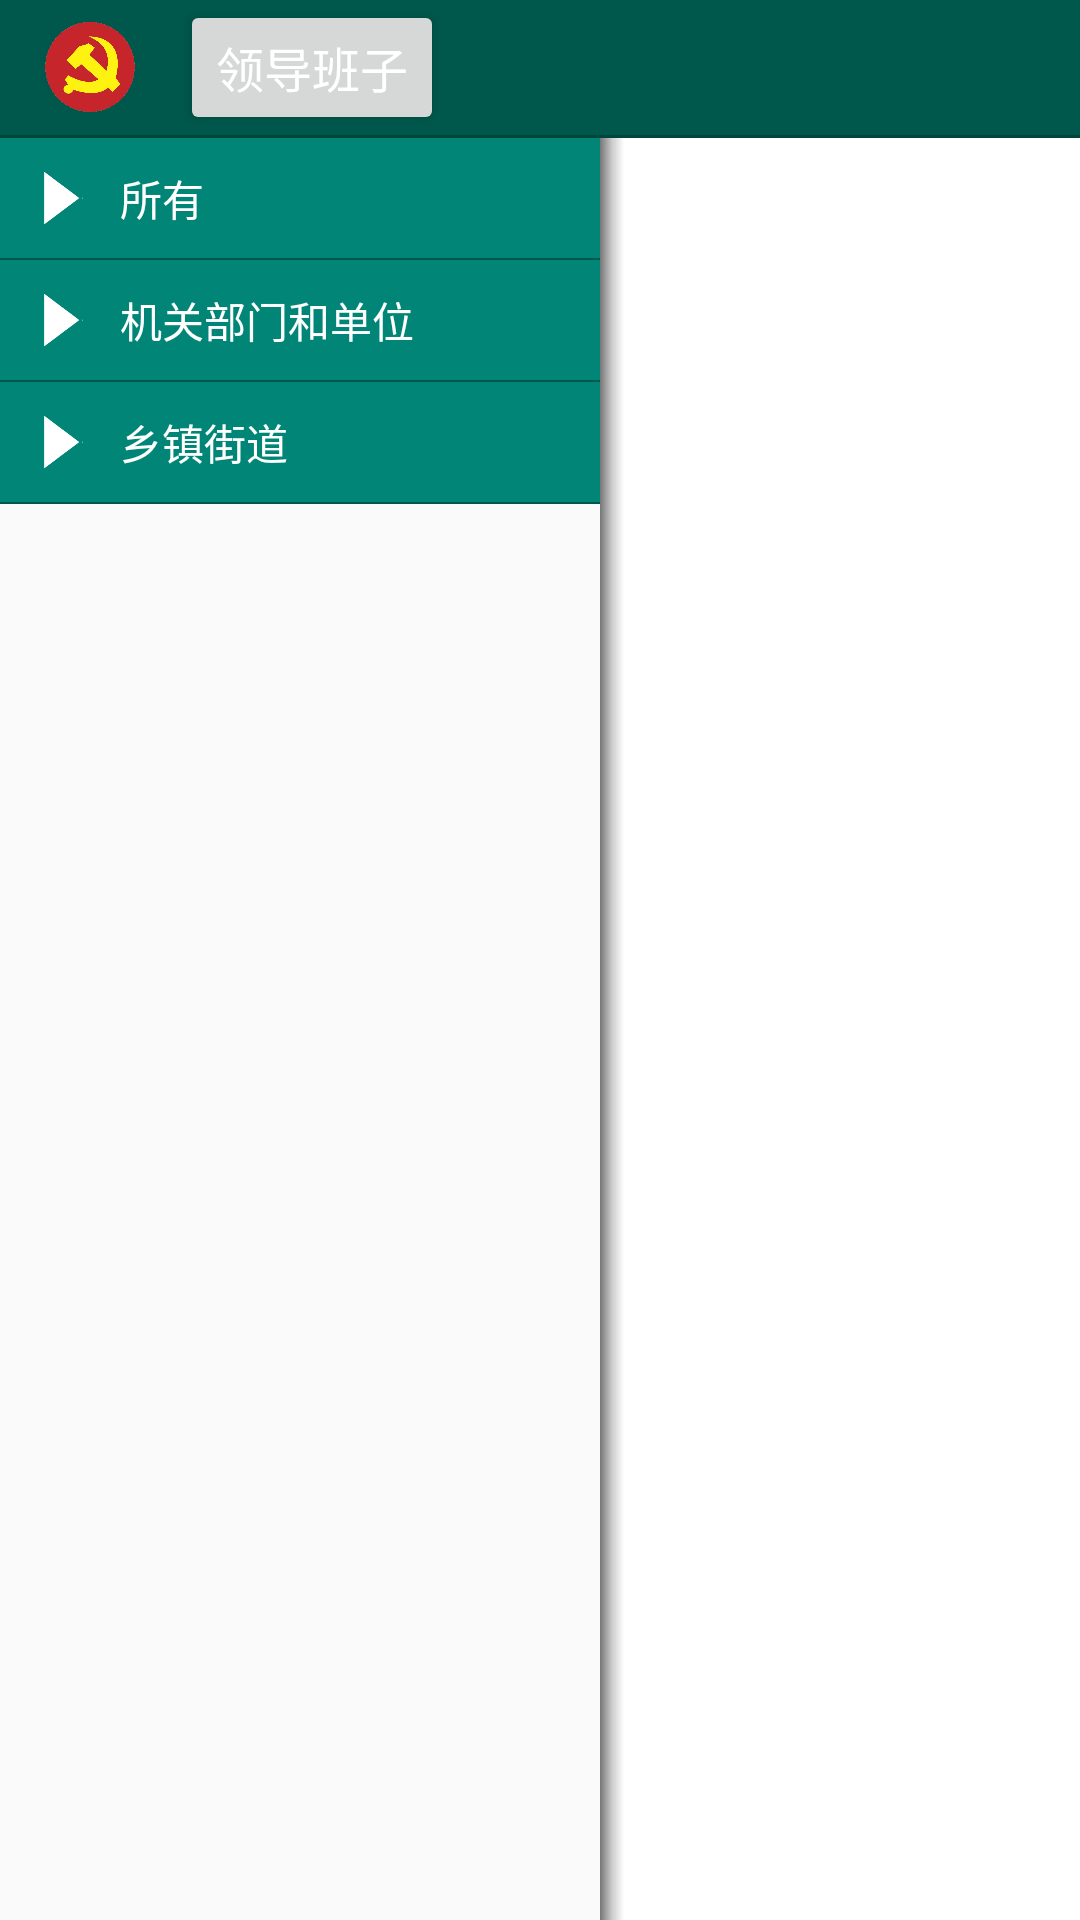

Layout XML and referenced resources for this Android screen:
<!-- AndroidManifest.xml: application theme AppTheme -->
<!-- res/layout/activity_main.xml -->
<?xml version="1.0" encoding="utf-8"?>
<RelativeLayout xmlns:android="http://schemas.android.com/apk/res/android"
    xmlns:tools="http://schemas.android.com/tools"
    android:id="@+id/main_rel"
    android:layout_width="match_parent"
    android:layout_height="match_parent"
    tools:context=".activity.MainActivity">

    <include layout="@layout/new_head_view" />

    <RelativeLayout
        android:layout_width="match_parent"
        android:layout_height="match_parent"
        android:layout_marginTop="46dp"
        android:orientation="horizontal">

        <androidx.core.widget.NestedScrollView
            android:id="@+id/new_main_left_lin"
            android:layout_width="200dp"
            android:layout_height="match_parent">

            <LinearLayout
                android:layout_width="match_parent"
                android:layout_height="match_parent"
                android:orientation="vertical">

                <LinearLayout
                    android:layout_width="match_parent"
                    android:layout_height="40dp"
                    android:background="@color/colorAccent"
                    android:orientation="horizontal">

                    <ImageView
                        android:id="@+id/new_main_left_img0"
                        android:layout_width="40dp"
                        android:layout_height="40dp"
                        android:padding="10dp"
                        android:src="@mipmap/jiantou" />

                    <TextView
                        android:id="@+id/new_main_left_tv0"
                        android:layout_width="match_parent"
                        android:layout_height="40dp"
                        android:gravity="center_vertical"
                        android:text="所有"
                        android:textColor="@android:color/white"
                        android:textSize="14sp" />
                </LinearLayout>


                <View
                    android:layout_width="match_parent"
                    android:layout_height="0.5dp"
                    android:background="@color/colorPrimaryDark" />

                <LinearLayout
                    android:layout_width="match_parent"
                    android:layout_height="40dp"
                    android:background="@color/colorAccent"
                    android:orientation="horizontal">

                    <ImageView
                        android:id="@+id/new_main_left_img1"
                        android:layout_width="40dp"
                        android:layout_height="40dp"
                        android:padding="10dp"
                        android:src="@mipmap/jiantou" />

                    <TextView
                        android:id="@+id/new_main_left_tv1"
                        android:layout_width="match_parent"
                        android:layout_height="40dp"
                        android:gravity="center_vertical"
                        android:text="机关部门和单位"
                        android:textColor="@android:color/white"
                        android:textSize="14sp" />
                </LinearLayout>


                <View
                    android:layout_width="match_parent"
                    android:layout_height="0.5dp"
                    android:background="@color/colorPrimaryDark" />

                <androidx.recyclerview.widget.RecyclerView
                    android:id="@+id/new_main_left_cyc"
                    android:layout_width="match_parent"
                    android:layout_height="wrap_content"
                    android:background="@android:color/white"
                    android:visibility="gone" />

                <LinearLayout
                    android:layout_width="match_parent"
                    android:layout_height="40dp"
                    android:background="@color/colorAccent"
                    android:orientation="horizontal">

                    <ImageView
                        android:id="@+id/new_main_left_img2"
                        android:layout_width="40dp"
                        android:layout_height="40dp"
                        android:padding="10dp"
                        android:src="@mipmap/jiantou" />

                    <TextView
                        android:id="@+id/new_main_left_tv2"
                        android:layout_width="match_parent"
                        android:layout_height="40dp"
                        android:gravity="center_vertical"
                        android:text="乡镇街道"
                        android:textColor="@android:color/white"
                        android:textSize="14sp" />
                </LinearLayout>

                <View
                    android:layout_width="match_parent"
                    android:layout_height="0.5dp"
                    android:background="@color/colorPrimaryDark" />

                <androidx.recyclerview.widget.RecyclerView
                    android:id="@+id/new_main_left_cyc2"
                    android:layout_width="match_parent"
                    android:layout_height="wrap_content"
                    android:background="@android:color/white"
                    android:visibility="gone" />

            </LinearLayout>

        </androidx.core.widget.NestedScrollView>

        <androidx.recyclerview.widget.RecyclerView
            android:id="@+id/new_main_right_cyc"
            android:layout_width="match_parent"
            android:layout_height="match_parent"
            android:layout_toEndOf="@+id/new_main_left_lin"
            android:background="@android:color/white" />

       

        <FrameLayout
            android:id="@+id/new_main_frame"
            android:layout_width="match_parent"
            android:layout_height="match_parent"
            android:layout_toEndOf="@+id/new_main_left_lin"
            android:background="@android:color/white"
            android:visibility="gone" />

        <View
            android:layout_width="8dp"
            android:layout_height="match_parent"
            android:layout_marginLeft="200dp"
            android:background="@drawable/line" />

    </RelativeLayout>

    <View
        android:layout_width="match_parent"
        android:layout_height="1dp"
        android:layout_marginTop="45dp"
        android:background="#00463a" />
</RelativeLayout>
<!-- res/layout/new_head_view.xml (included above) -->
<?xml version="1.0" encoding="utf-8"?>
<LinearLayout xmlns:android="http://schemas.android.com/apk/res/android"
    android:layout_width="match_parent"
    android:layout_height="45dp"
    android:background="@color/colorPrimaryDark"
    android:orientation="horizontal">

    <ImageView
        android:id="@+id/new_home_icon"
        android:layout_width="40dp"
        android:layout_height="40dp"
        android:layout_gravity="center"
        android:layout_marginLeft="10dp"
        android:layout_marginRight="10dp"
        android:padding="5dp"
        android:src="@mipmap/icon" />

    <Button
        android:id="@+id/new_home_leader"
        android:layout_width="wrap_content"
        android:layout_height="match_parent"
        android:gravity="center"
        android:text="领导班子"
        android:textColor="@android:color/white"
        android:textSize="16sp" />

    <androidx.recyclerview.widget.RecyclerView
        android:id="@+id/new_home_cyc"
        android:layout_width="match_parent"
        android:layout_height="match_parent"
        android:layout_toEndOf="@+id/new_home_icon"
        android:layout_weight="1" />

    <TextView
        android:id="@+id/new_home_back"
        android:layout_width="60dp"
        android:layout_height="match_parent"
        android:gravity="center"
        android:text="返回"
        android:textColor="@android:color/white"
        android:textSize="16sp"
        android:visibility="gone" />
</LinearLayout>
<!-- resources referenced by this layout -->
<resources>
  <color name="colorAccent">#008577</color>
  <color name="colorPrimaryDark">#00574B</color>
  <!-- drawable line (drawable) -->
  <?xml version="1.0" encoding="utf-8"?>
  <shape xmlns:android="http://schemas.android.com/apk/res/android">
      <gradient
          android:centerColor="#CCCCCC"
          android:endColor="#00000000"
          android:startColor="#767676"
          android:type="linear" />
  </shape>
  <!-- mipmap icon: png bitmap (mipmap-xxhdpi, 129317 bytes) -->
  <!-- mipmap jiantou: png bitmap (mipmap-xxhdpi, 1589 bytes) -->
  <style name="AppTheme" parent="Theme.AppCompat.Light.NoActionBar">
          
          <item name="colorPrimary">@color/colorPrimary</item>
          <item name="colorPrimaryDark">@color/colorPrimaryDark</item>
          <item name="colorAccent">@color/colorAccent</item>
      </style>
  <color name="colorPrimary">#008577</color>
</resources>
